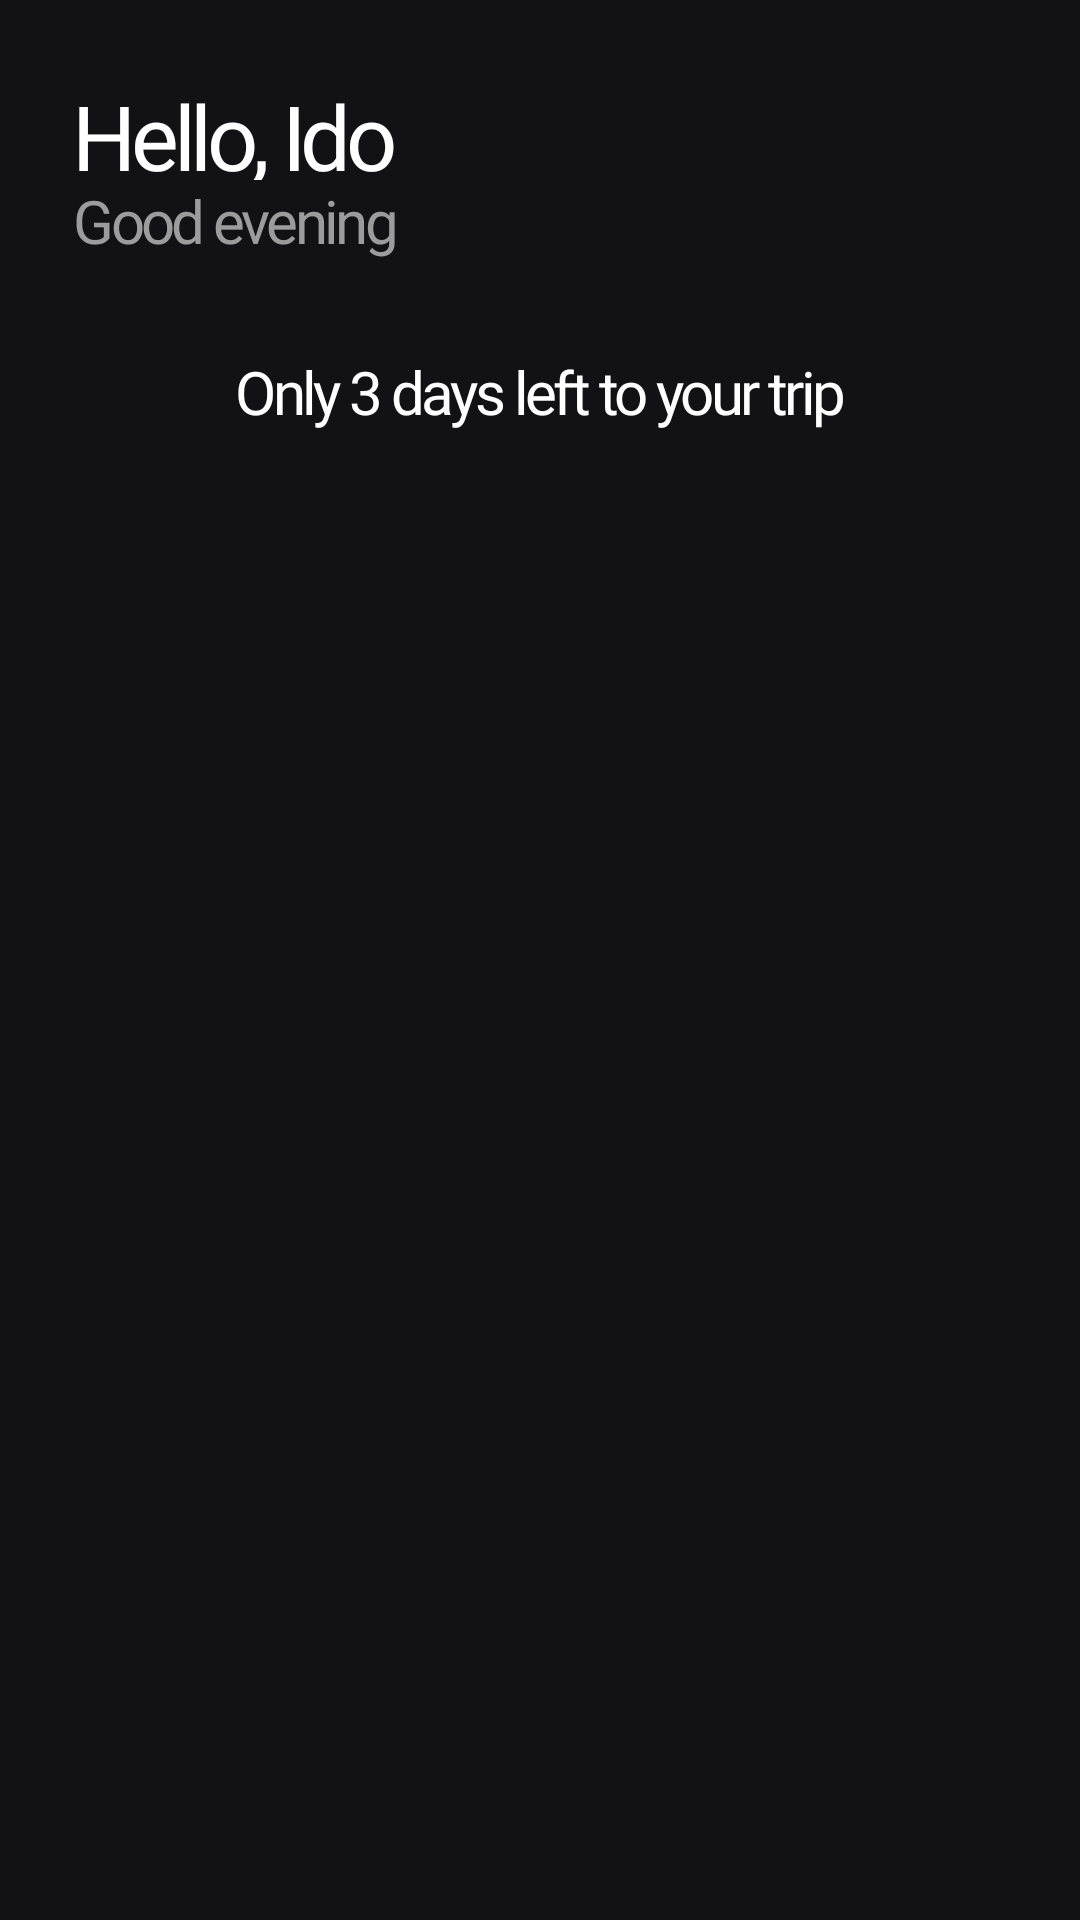

Reconstruct the res/layout file that produces this screen, plus the resources it refers to.
<!-- AndroidManifest.xml: application theme Theme.TravelMate -->
<!-- res/layout/fragment_home.xml -->
<?xml version="1.0" encoding="utf-8"?>
<ScrollView
    xmlns:android="http://schemas.android.com/apk/res/android"
    xmlns:tools="http://schemas.android.com/tools"
    xmlns:app="http://schemas.android.com/apk/res-auto"
    android:layout_width="match_parent"
    android:layout_height="match_parent"
    android:background="@color/bg">

    <LinearLayout
        android:layout_width="match_parent"
        android:layout_height="wrap_content"
        android:orientation="vertical"
        android:paddingTop="25dp"
        tools:context=".fragments.HomeFragment">

        <TextView
            android:id="@+id/welcome_name"
            android:paddingStart="25dp"
            android:layout_width="wrap_content"
            android:layout_height="35dp"
            android:fontFamily="@font/bold"
            android:text="Hello, Ido"
            android:textColor="@color/white"
            android:textSize="30sp"
            android:theme="@style/tight" />

        <TextView
            android:id="@+id/greeting"
            android:paddingStart="25dp"
            android:layout_width="wrap_content"
            android:layout_height="wrap_content"
            android:fontFamily="@font/bold"
            android:text="Good evening"
            android:textColor="@color/hint"
            android:textSize="20sp"
            android:theme="@style/tight" />

        <FrameLayout
            android:paddingStart="25dp"
            android:id="@+id/recently_viewed_container"
            android:layout_width="match_parent"
            android:layout_height="wrap_content" />

        <FrameLayout
            android:paddingStart="25dp"
            android:id="@+id/total_balance_container"
            android:layout_width="match_parent"
            android:layout_height="wrap_content" />

        <TextView
            android:id="@+id/left_to_trip"
            android:layout_marginTop="30dp"
            android:layout_marginBottom="30dp"
            android:layout_width="match_parent"
            android:layout_height="wrap_content"
            android:textAlignment="center"
            android:fontFamily="@font/bold"
            android:text="Only 3 days left to your trip"
            android:textColor="@color/white"
            android:textSize="20sp"
            android:theme="@style/tight" />

    </LinearLayout>

</ScrollView>
<!-- resources referenced by this layout -->
<resources>
  <color name="bg">#121113</color>
  <color name="hint">#9C9C9C</color>
  <color name="white">#FFFFFFFF</color>
  <style name="tight">
          <item name="android:letterSpacing">-0.06</item>
      </style>
  <style name="Theme.TravelMate" parent="Base.Theme.TravelMate" />
  <style name="Base.Theme.TravelMate" parent="Theme.MaterialComponents.DayNight.NoActionBar">
          
          <item name="colorOnSurface">#181717</item>
          <item name="colorPrimary">@color/white</item>
          <item name="colorAccent">@color/green</item>
      </style>
  <color name="green">#D0FD3E</color>
</resources>
